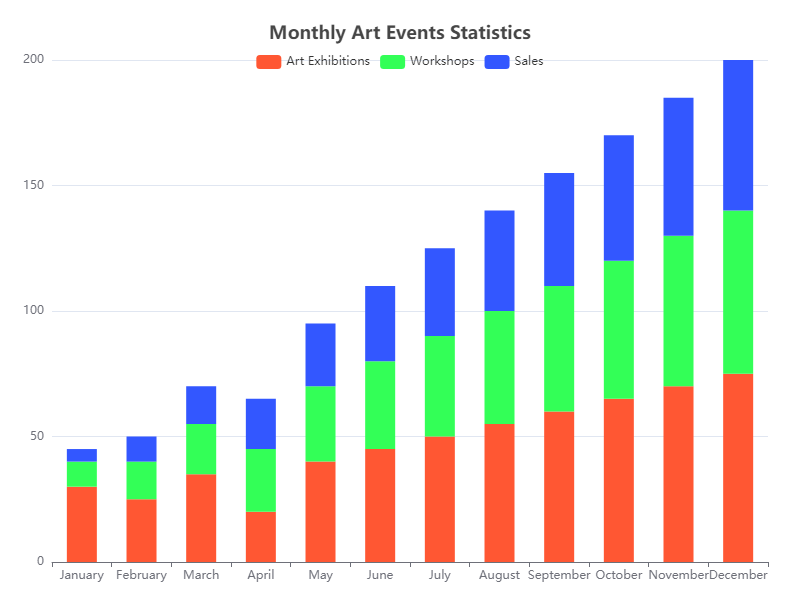

Source data for this figure (header and first rows):
Category, Art Exhibitions, Workshops, Sales
January, 30, 10, 5
February, 25, 15, 10
March, 35, 20, 15
April, 20, 25, 20
May, 40, 30, 25
June, 45, 35, 30
July, 50, 40, 35
August, 55, 45, 40
September, 60, 50, 45
October, 65, 55, 50
November, 70, 60, 55
December, 75, 65, 60
